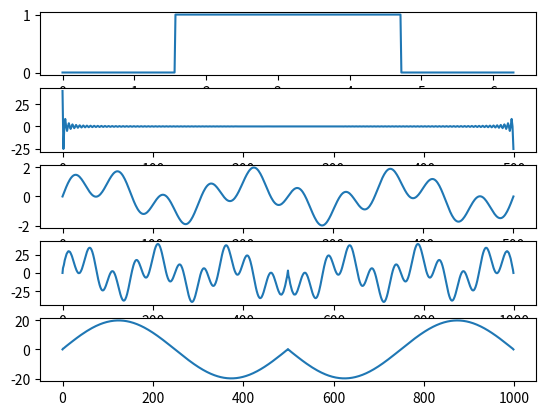

This figure's Python source:
# -*- coding: utf-8 -*-
"""
Created on Tue Sep 17 11:22:39 2019

[redacted]
"""

import numpy as np
import math
import matplotlib.pyplot as plt
from scipy import signal

def invFourier(xk):
    N = len(xk)
    sig = []
    for k in range(N):
        xn = 0
        for t in range(N):
            xn += (1/(2*np.pi))*xk[t]*(math.cos(2*np.pi*k*t/N)+(1j*math.sin(2*np.pi*k*t/N)))
        sig.append(xn)
    return sig

Fs = 500
w = np.linspace(0,2*np.pi,Fs)

def step(w):
    arr = np.zeros(len(w))
    ind = np.where((w<=3*np.pi/2)&(w>=np.pi/2))
    arr[ind] = 1
    return arr

plt.subplot(511)
plt.plot(w,step(w))

hn = invFourier(step(w))

t = np.linspace(0,Fs,Fs)

freq = 10
xn = np.sin(2*np.pi*freq*t) + np.sin(2*np.pi*3*t)

plt.subplot(512)
plt.plot(hn)

plt.subplot(513)
plt.plot(t,xn)

plt.subplot(514)
plt.plot(np.convolve(hn,xn))

freq = 1
xn = np.sin(2*np.pi*freq*t)
plt.subplot(515)
plt.plot(np.convolve(hn,xn))